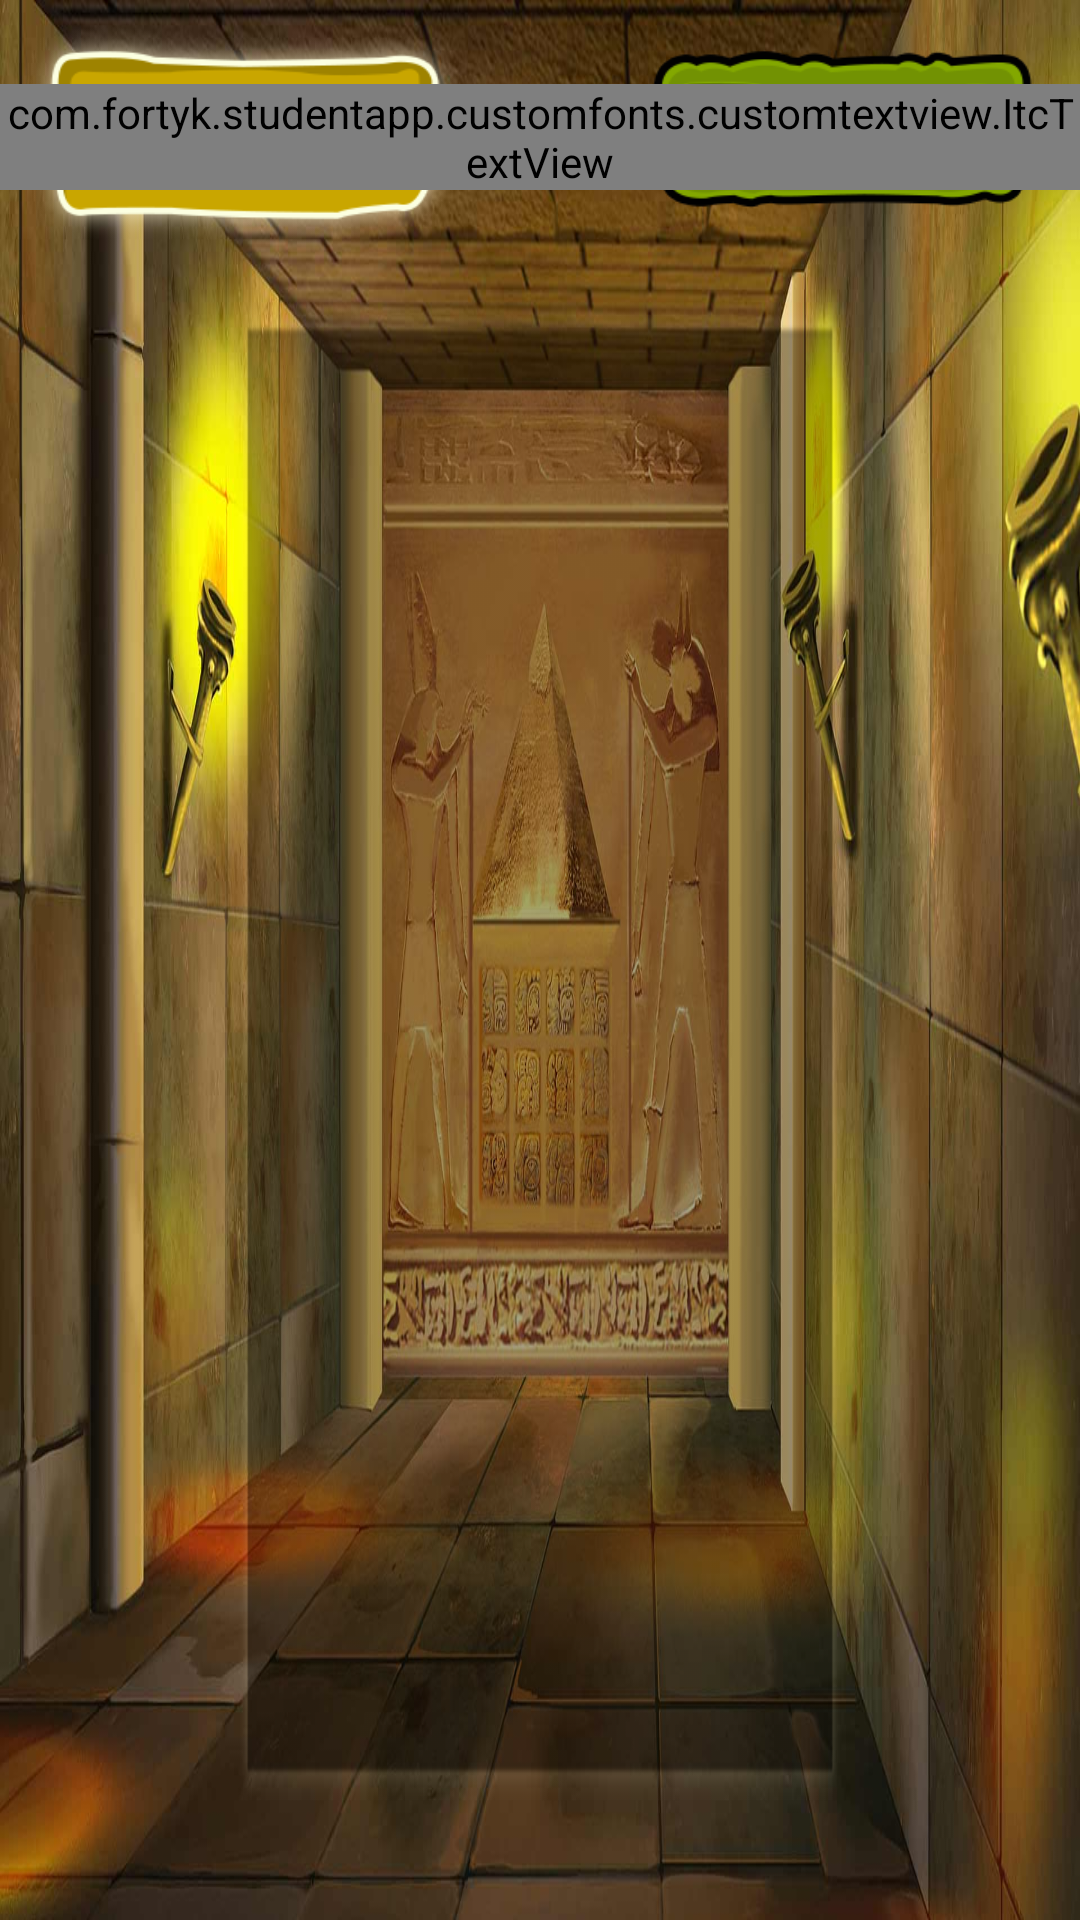

Write the Android layout XML for this screen, with the resource values it uses.
<!-- AndroidManifest.xml: application theme AppTheme.NoActionBar -->
<!-- res/layout/activity_bricks.xml -->
<?xml version="1.0" encoding="utf-8"?>
<RelativeLayout xmlns:android="http://schemas.android.com/apk/res/android"
    android:layout_width="match_parent"
    android:layout_height="match_parent">

    <RelativeLayout
        android:id="@+id/chapter_main_layout"
        android:layout_width="match_parent"
        android:layout_height="match_parent"
        android:background="@drawable/pyramid_bricks">

        <RelativeLayout
            android:layout_width="match_parent"
            android:layout_height="wrap_content">

            <ImageView
                android:id="@+id/back_button"
                android:layout_width="150dp"
                android:layout_height="73dp"
                android:layout_alignParentLeft="true"
                android:layout_alignParentTop="true"
                android:layout_marginLeft="8dp"
                android:layout_marginTop="8dp"
                android:src="@drawable/back" />

            <ImageView
                android:id="@+id/logout_button"
                android:layout_width="128dp"
                android:layout_height="55dp"
                android:layout_alignParentTop="true"
                android:layout_marginRight="15dp"
                android:layout_marginTop="16dp"
                android:layout_alignParentRight="true"
                android:src="@drawable/logout_btn" />
        </RelativeLayout>

        <com.fortyk.studentapp.customfonts.customtextview.ItcTextView
            android:id="@+id/title"
            android:layout_width="wrap_content"
            android:layout_height="wrap_content"
            android:layout_centerHorizontal="true"
            android:layout_marginTop="28dp"
            android:textColor="@color/red"
            android:textSize="26sp" />

        <androidx.recyclerview.widget.RecyclerView
            android:id="@+id/recycler_view_chapters"
            android:layout_width="match_parent"
            android:layout_height="match_parent"
            android:layout_centerHorizontal="true"
            android:paddingLeft="30dp"
            android:paddingRight="30dp"
            android:paddingTop="45dp"
            android:background="@drawable/blackmask"
            android:layout_marginBottom="40dp"
            android:layout_marginLeft="80dp"
            android:layout_marginRight="80dp"
            android:layout_marginTop="100dp"/>

    </RelativeLayout>

</RelativeLayout>
<!-- resources referenced by this layout -->
<resources>
  <color name="red">#dd2a0c</color>
  <!-- drawable back: png bitmap (drawable-hdpi, 20056 bytes) -->
  <!-- drawable blackmask: png bitmap (drawable-xhdpi, 7802 bytes) -->
  <!-- drawable logout_btn: png bitmap (drawable-hdpi, 21196 bytes) -->
  <!-- drawable pyramid_bricks: jpg bitmap (drawable-mdpi, 152878 bytes) -->
  <style name="AppTheme.NoActionBar">
          <item name="windowActionBar">false</item>
          <item name="windowNoTitle">true</item>
      </style>
</resources>
